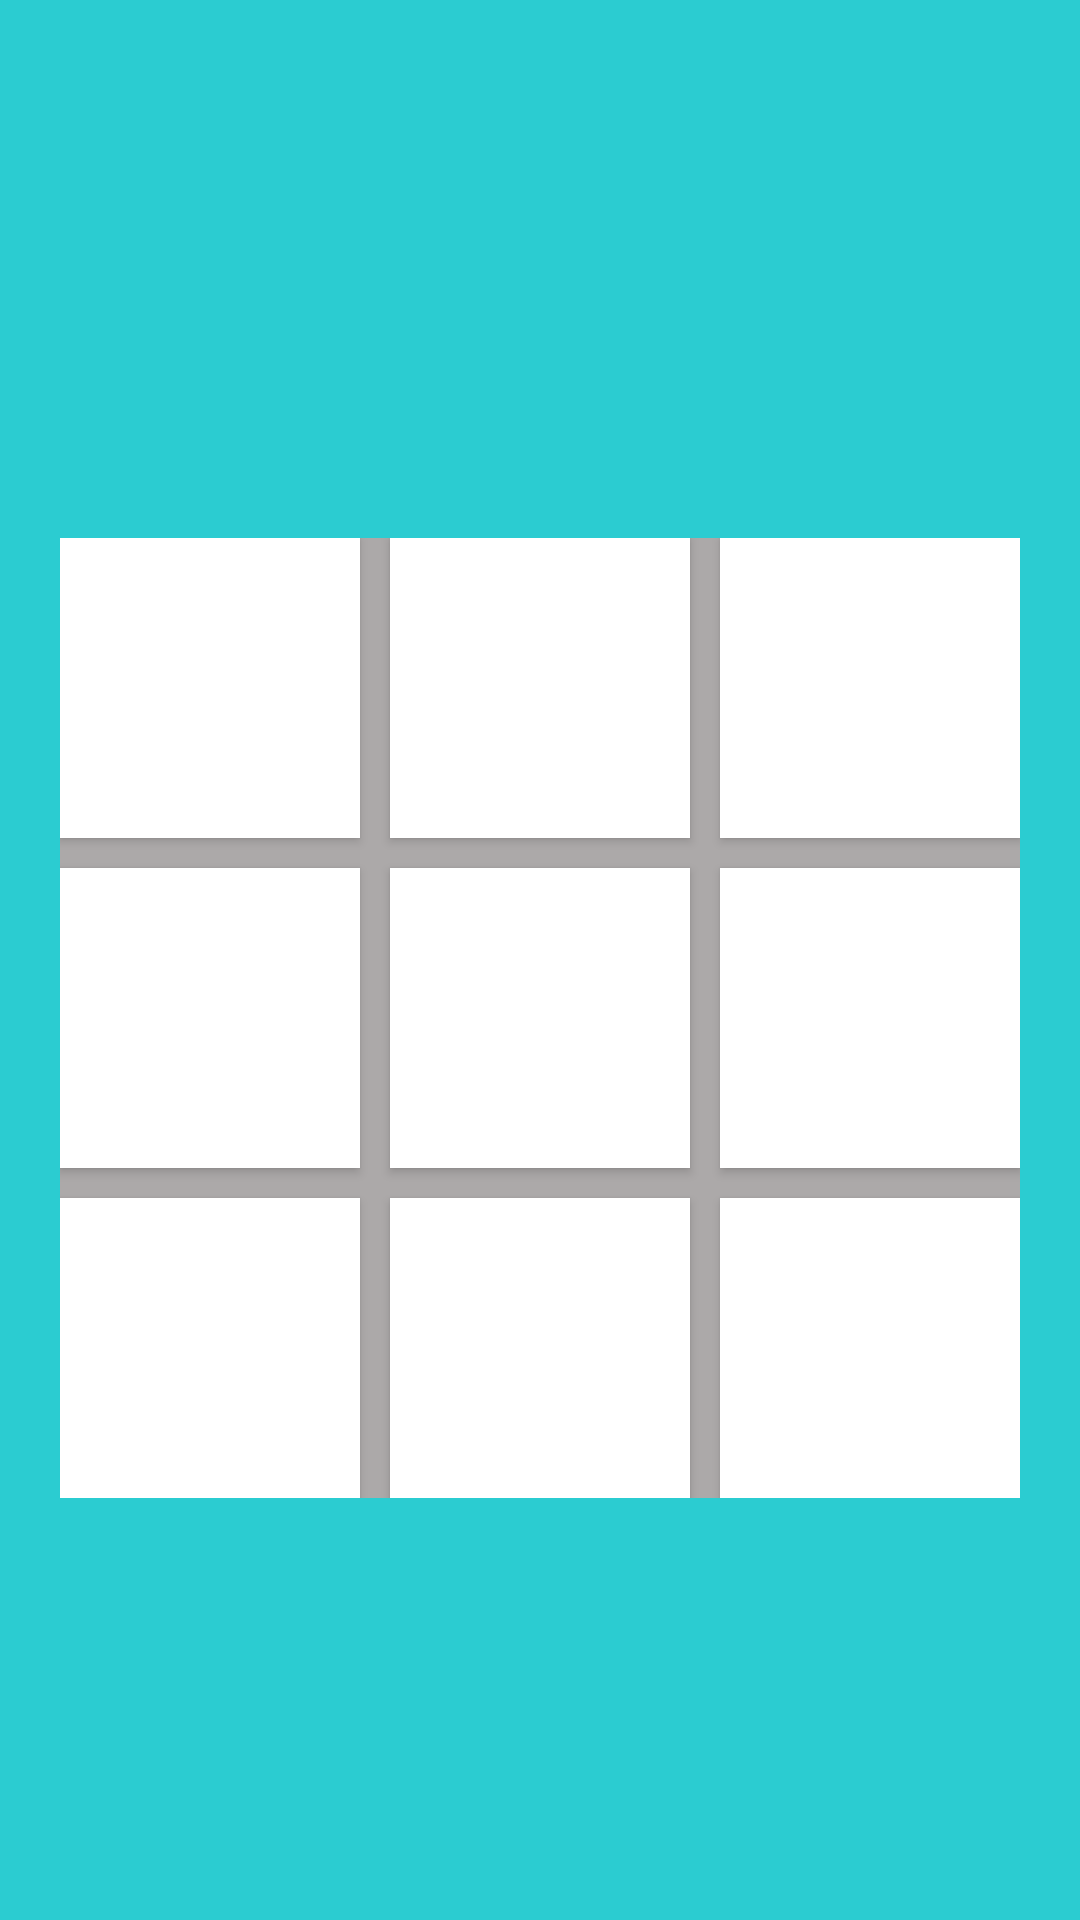

This screen was rendered from an Android layout file. Write that file and the resources it references.
<!-- AndroidManifest.xml: application theme Theme.TicTacToe -->
<!-- res/layout/activity_main.xml -->
<?xml version="1.0" encoding="utf-8"?>
<LinearLayout xmlns:android="http://schemas.android.com/apk/res/android"
    xmlns:tools="http://schemas.android.com/tools"
    android:id="@+id/linearLayout"
    android:layout_width="match_parent"
    android:layout_height="match_parent"
    android:fadingEdge="vertical"
    android:gravity="center"
    android:background="#2BCCD1"
    android:orientation="vertical"
    tools:context=".MainActivity">

    <ImageView
        android:id="@+id/restart"
        android:layout_marginEnd="-150dp"
        android:layout_marginTop="-70dp"
        android:layout_width="60dp"
        android:layout_height="60dp"
        android:src="@drawable/baseline_replay_24"
        android:contentDescription="@string/todo3" />

    <TextView
        android:id="@+id/textViewResult"
        android:layout_width="wrap_content"
        android:layout_height="wrap_content"
        android:textSize="70sp"
        android:textStyle="bold"
        android:textColor="#FF0000"
        android:scaleX="1.5"
        android:paddingBottom="15dp"/>
    <GridLayout
        android:layout_marginTop="50dp"
        android:layout_marginBottom="100dp"
        android:layout_width="wrap_content"
        android:layout_height="wrap_content"
        android:background="#ACA9A9"
        android:columnCount="3"
        android:rowCount="3">

        <Button
            android:id="@+id/button1"
            android:layout_marginBottom="5dp"
            android:width="100dp"
            android:height="100dp"
            android:background="@color/box"
            android:onClick="onClick"
            android:textColor="@color/black"
            android:textSize="60sp" />

        <Button
            android:id="@+id/button2"
            android:layout_marginStart="10dp"
            android:layout_marginBottom="5dp"
            android:width="100dp"
            android:height="100dp"
            android:background="@color/box"
            android:onClick="onClick"
            android:textColor="@color/black"
            android:textSize="60sp" />

        <Button
            android:id="@+id/button3"
            android:layout_marginStart="10dp"
            android:layout_marginBottom="5dp"
            android:width="100dp"
            android:height="100dp"
            android:background="@color/box"
            android:onClick="onClick"
            android:textColor="@color/black"
            android:textSize="60sp" />

        <Button
            android:id="@+id/button4"
            android:layout_marginTop="5dp"
            android:layout_marginBottom="5dp"
            android:width="100dp"
            android:height="100dp"
            android:background="@color/box"
            android:onClick="onClick"
            android:textColor="@color/black"
            android:textSize="60sp" />

        <Button
            android:id="@+id/button5"
            android:layout_marginStart="10dp"
            android:layout_marginTop="5dp"
            android:layout_marginBottom="5dp"
            android:width="100dp"
            android:height="100dp"
            android:background="@color/box"
            android:onClick="onClick"
            android:textColor="@color/black"
            android:textSize="60sp" />

        <Button
            android:id="@+id/button6"
            android:layout_marginStart="10dp"
            android:layout_marginTop="5dp"
            android:layout_marginBottom="5dp"
            android:width="100dp"
            android:height="100dp"
            android:background="@color/box"
            android:onClick="onClick"
            android:textColor="@color/black"
            android:textSize="60sp" />

        <Button
            android:id="@+id/button7"
            android:layout_marginTop="5dp"
            android:width="100dp"
            android:height="100dp"
            android:background="@color/box"
            android:onClick="onClick"
            android:textColor="@color/black"
            android:textSize="60sp" />

        <Button
            android:id="@+id/button8"
            android:layout_marginStart="10dp"
            android:layout_marginTop="5dp"
            android:width="100dp"
            android:height="100dp"
            android:background="@color/box"
            android:onClick="onClick"
            android:textColor="@color/black"
            android:textSize="60sp" />

        <Button
            android:id="@+id/button9"
            android:layout_marginStart="10dp"
            android:layout_marginTop="5dp"
            android:width="100dp"
            android:height="100dp"
            android:background="@color/box"
            android:onClick="onClick"
            android:textColor="@color/black"
            android:textSize="60sp" />

    </GridLayout>


</LinearLayout>
<!-- resources referenced by this layout -->
<resources>
  <color name="black">#FF000000</color>
  <color name="box">#fff</color>
  <string name="todo3">TODO</string>
  <style name="Theme.TicTacToe" parent="Theme.MaterialComponents.DayNight.NoActionBar">
          
          <item name="colorPrimary">@color/purple_500</item>
          <item name="colorPrimaryVariant">@color/purple_700</item>
          <item name="colorOnPrimary">@color/white</item>
          
          <item name="colorSecondary">@color/teal_200</item>
          <item name="colorSecondaryVariant">@color/teal_200</item>
          <item name="colorOnSecondary">@color/black</item>
          
          <item name="android:statusBarColor">?attr/colorPrimaryVariant</item>
          
      </style>
  <color name="purple_500">#fff</color>
  <color name="purple_700">#FF3700B3</color>
  <color name="white">#FFFFFFFF</color>
  <color name="teal_200">#FF03DAC5</color>
</resources>
